Image classification data set "archive" (skriyasatullahbaig/ImageClassifier on GitHub). Class labels (96): cat abyssinian, cat american shorthair, cat bengal, cat birman, cat bombay, cat british shorthair, cat egyptian mau, cat maine coon, cat persian, cat ragdoll, cat russian blue, cat scottish fold, cat siamese, cat sphinx, cat sphynx, dog afghan, dog african wild dog, dog airedale, dog akita, dog american hairless, dog american spaniel, dog aspin, dog basenji, dog basset, dog beagle, dog bearded collie, dog bermaise, dog saint bernard, dog bernese mountain, dog bichon frise, dog blenheim, dog bloodhound, dog bluetick, dog border collie, dog borzoi, dog boston terrier, dog boxer, dog bull mastiff, dog bull terrier, dog bulldog, dog french bulldog, dog cairn, dog cavalier king charles spaniel, dog chihuahua, dog chinese crested, dog chow, dog clumber, dog flat coated retriever, dog cockapoo, dog cocker, dog collie, dog corgi, dog coyote, dog dachshund, dog dalmatian, dog dhole, dog dingo, dog doberman, dog doberman pinscher, dog elk hound, dog german shepherd, dog golden retriever, dog great dane, dog great pyrenees, dog greyhound, dog groenendael, dog havanese, dog siberian husky, dog irish spaniel, dog irish wolfhound, dog japanese spaniel, dog komondor, dog labradoodle, dog labrador, dog labrador retriever, dog lhasa, dog malinois, dog maltese, dog mexican hairless, dog miniature schnauzer, dog newfoundland, dog pekingese, dog pit bull, dog pomeranian, dog poodle, dog pug, dog rhodesian, dog rottweiler, dog schnauzer, dog scotch terrier, dog shar pei, dog shetland sheepdog, dog shiba inu, dog shih tzu, dog vizsla, dog yorkie.

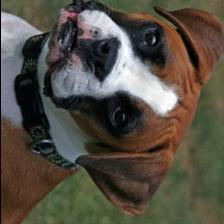
Label: dog boxer

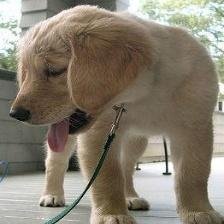
Label: dog golden retriever

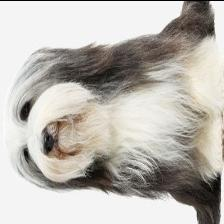
Label: dog bearded collie

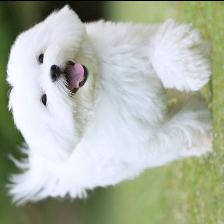
Label: dog maltese

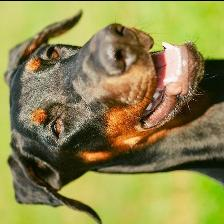
Label: dog doberman

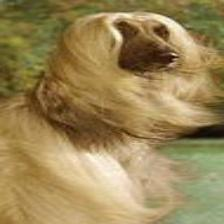
Label: dog afghan
